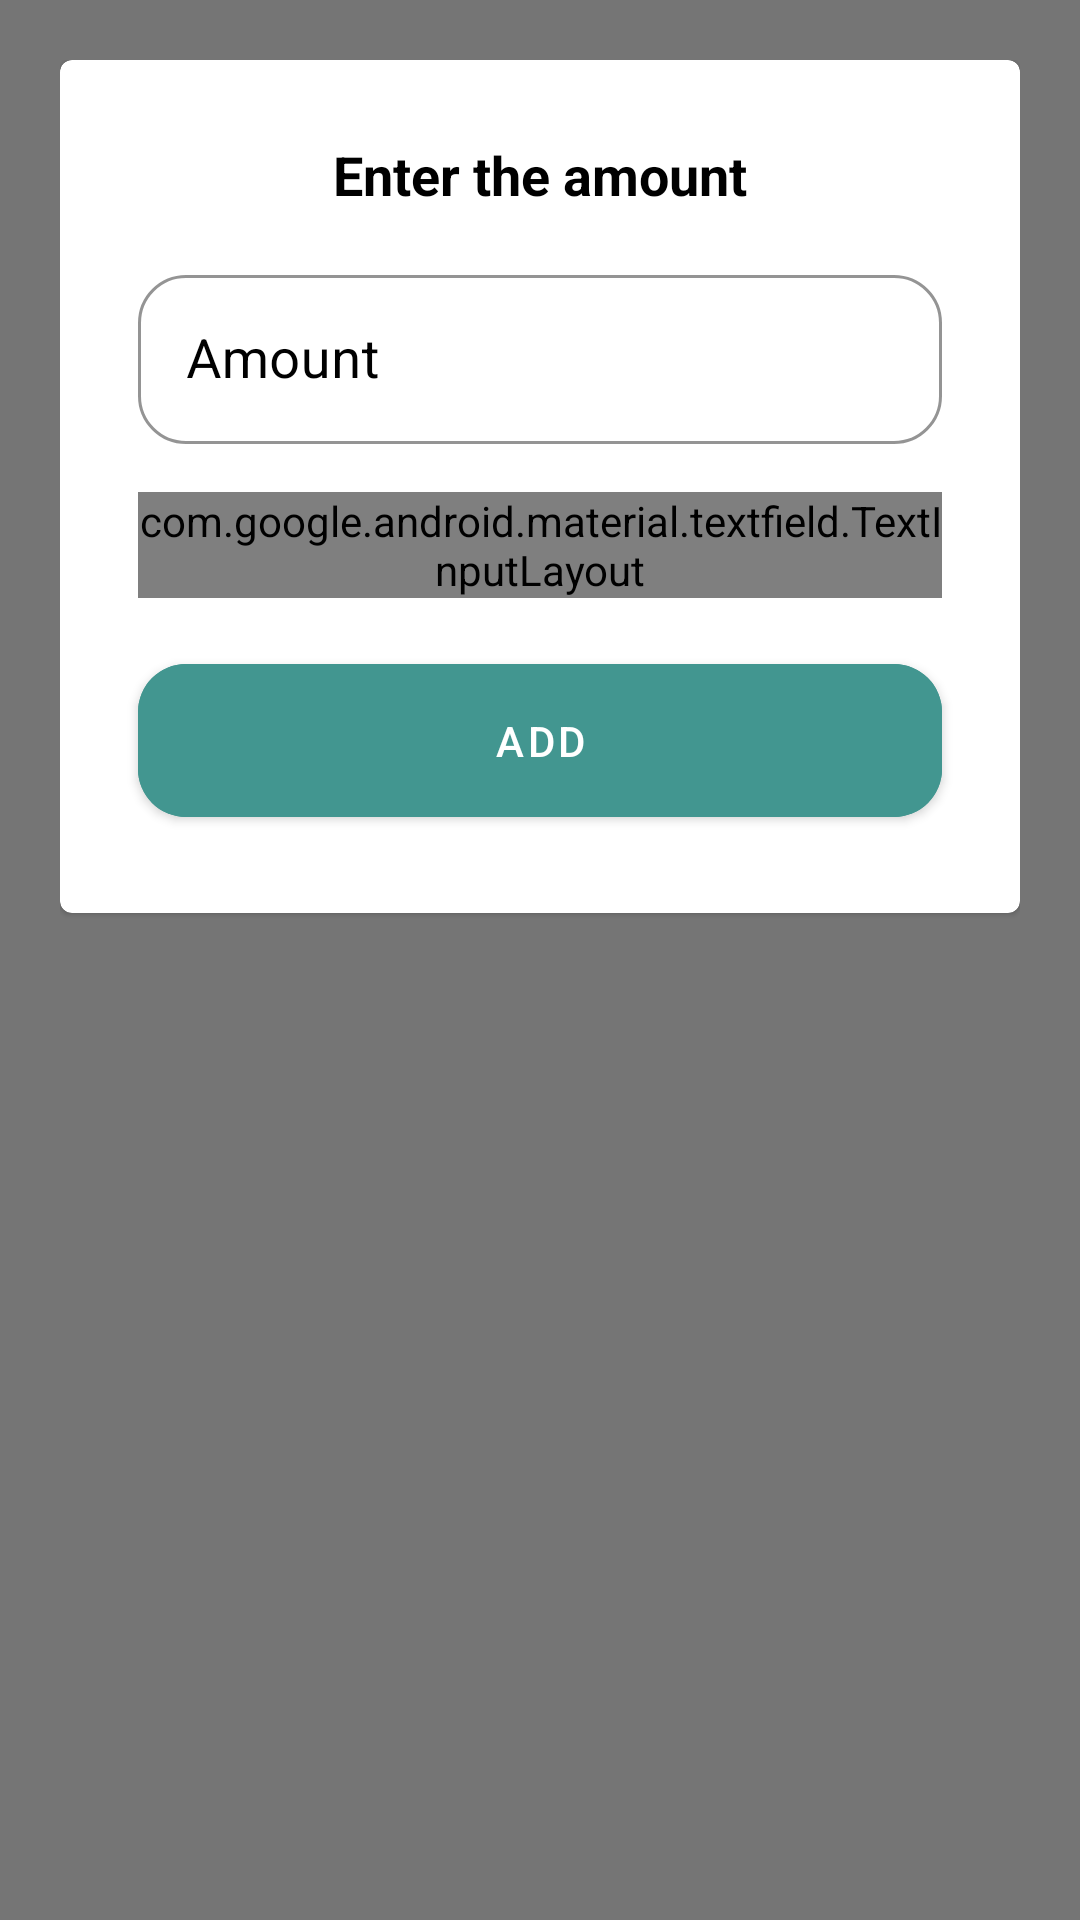

Produce the Android XML layout that renders to this screen, including the resource entries it uses.
<!-- AndroidManifest.xml: application theme Theme.ExpensesTraker -->
<!-- res/layout/pop_up_input.xml -->
<?xml version="1.0" encoding="utf-8"?>
<androidx.constraintlayout.widget.ConstraintLayout xmlns:android="http://schemas.android.com/apk/res/android"
    android:layout_width="match_parent"
    android:layout_height="match_parent"
    xmlns:app="http://schemas.android.com/apk/res-auto"
    android:background="@color/gray"
    android:padding="20dp">

    <com.google.android.material.card.MaterialCardView
        android:id="@+id/ccTrip"
        android:layout_width="0dp"
        android:layout_height="wrap_content"
        app:layout_constraintStart_toStartOf="parent"
        app:layout_constraintEnd_toEndOf="parent"
        app:cardBackgroundColor="@color/btn_add"
        app:layout_constraintTop_toTopOf="parent">

        <androidx.constraintlayout.widget.ConstraintLayout
            android:layout_width="match_parent"
            android:layout_height="wrap_content"
            android:padding="10dp">

            
            <TextView
                android:id="@+id/tvHeader"
                android:layout_width="wrap_content"
                android:layout_height="wrap_content"
                android:layout_marginTop="16dp"
                android:text="@string/info"
                android:textStyle="bold"
                android:textColor="@color/black"
                android:textSize="18sp"
                app:layout_constraintTop_toTopOf="parent"
                app:layout_constraintStart_toStartOf="parent"
                app:layout_constraintEnd_toEndOf="parent"/>

            
            <com.google.android.material.textfield.TextInputLayout
                android:id="@+id/tilAmount"
                android:layout_width="match_parent"
                android:layout_height="wrap_content"
                android:layout_marginHorizontal="16dp"
                android:layout_marginTop="16dp"
                app:layout_constraintTop_toBottomOf="@id/tvHeader"
                app:layout_constraintStart_toStartOf="parent"
                app:layout_constraintEnd_toEndOf="parent"

                android:hint="@string/amount"
                app:boxBackgroundMode="outline"
                style="@style/MyTextInputLayout"
                app:boxCornerRadiusTopStart="16dp"
                app:boxCornerRadiusBottomStart="16dp"
                app:boxCornerRadiusBottomEnd="16dp"
                app:boxCornerRadiusTopEnd="16dp"
                app:hintTextColor="@color/black"
                app:boxStrokeColor="@color/black"
                app:endIconMode="clear_text">

                <com.google.android.material.textfield.TextInputEditText
                    android:id="@+id/etAmount"
                    android:layout_width="match_parent"
                    android:layout_height="wrap_content"
                    android:padding="16dp"
                    android:textSize="18sp"
                    android:textColor="@color/black"
                    android:inputType="numberDecimal"/>

            </com.google.android.material.textfield.TextInputLayout>

            
            <com.google.android.material.textfield.TextInputLayout
                android:id="@+id/tilDropDownMenu"
                android:layout_width="match_parent"
                android:layout_height="wrap_content"
                android:layout_marginTop="16dp"
                android:layout_marginHorizontal="16dp"
                app:startIconDrawable="@drawable/ic_category_tinted"
                app:layout_constraintStart_toStartOf="parent"
                app:layout_constraintEnd_toEndOf="parent"
                app:layout_constraintTop_toBottomOf="@+id/tilAmount"


                app:boxStrokeColor="@color/black"
                app:hintTextColor="@color/black"
                style="@style/MyTextInputLayout2"
                >

                <AutoCompleteTextView
                    android:id="@+id/tvMenuOptions"
                    android:layout_width="match_parent"
                    android:layout_height="wrap_content"
                    android:inputType="text"
                    android:textColorHint="@color/black"/>

            </com.google.android.material.textfield.TextInputLayout>

            
            <com.google.android.material.button.MaterialButton
                android:id="@+id/bntAddQuantity"
                android:layout_width="match_parent"
                android:layout_height="wrap_content"
                android:layout_gravity="center"
                android:layout_marginHorizontal="16dp"
                android:layout_marginVertical="16dp"
                android:gravity="center"
                android:paddingVertical="16dp"
                android:text="@string/btnAdd"
                android:textColor="@android:color/white"
                android:visibility="visible"
                android:backgroundTint="@color/bg_header"
                app:layout_constraintBottom_toBottomOf="parent"
                app:layout_constraintEnd_toEndOf="parent"
                app:layout_constraintStart_toStartOf="parent"
                app:layout_constraintTop_toBottomOf="@id/tilDropDownMenu"
                app:layout_constraintVertical_bias="0.424"

                app:cornerRadius="16dp"/>

        </androidx.constraintlayout.widget.ConstraintLayout>
    </com.google.android.material.card.MaterialCardView>

</androidx.constraintlayout.widget.ConstraintLayout>
<!-- resources referenced by this layout -->
<resources>
  <color name="bg_header">#429690</color>
  <color name="black">#FF000000</color>
  <color name="btn_add">#FFFFFFFF</color>
  <color name="gray">#757575</color>
  <!-- drawable ic_category_tinted (drawable) -->
  <?xml version="1.0" encoding="utf-8"?>
  <layer-list xmlns:android="http://schemas.android.com/apk/res/android">
      <item
          android:drawable="@drawable/ic_category"
          android:tint="@color/btnExpense" />
  </layer-list>
  <string name="amount">Amount</string>
  <string name="btnAdd">ADD</string>
  <string name="info">Enter the amount</string>
  <style name="MyTextInputLayout" parent="Widget.MaterialComponents.TextInputLayout.OutlinedBox">
          <item name="android:textColorHint">@color/black</item>
          <item name="android:textColor">@color/black</item>
      </style>
  <style name="MyTextInputLayout2" parent="Widget.MaterialComponents.TextInputLayout.OutlinedBox.ExposedDropdownMenu">
          <item name="android:textColorHint">@color/black</item>
          <item name="android:textColor">@color/black</item>
      </style>
  <style name="Theme.ExpensesTraker" parent="Base.Theme.ExpensesTraker" />
  <color name="btnExpense">#FF5722</color>
  <style name="Base.Theme.ExpensesTraker" parent="Theme.MaterialComponents.Light.NoActionBar">
          
          
      </style>
</resources>
